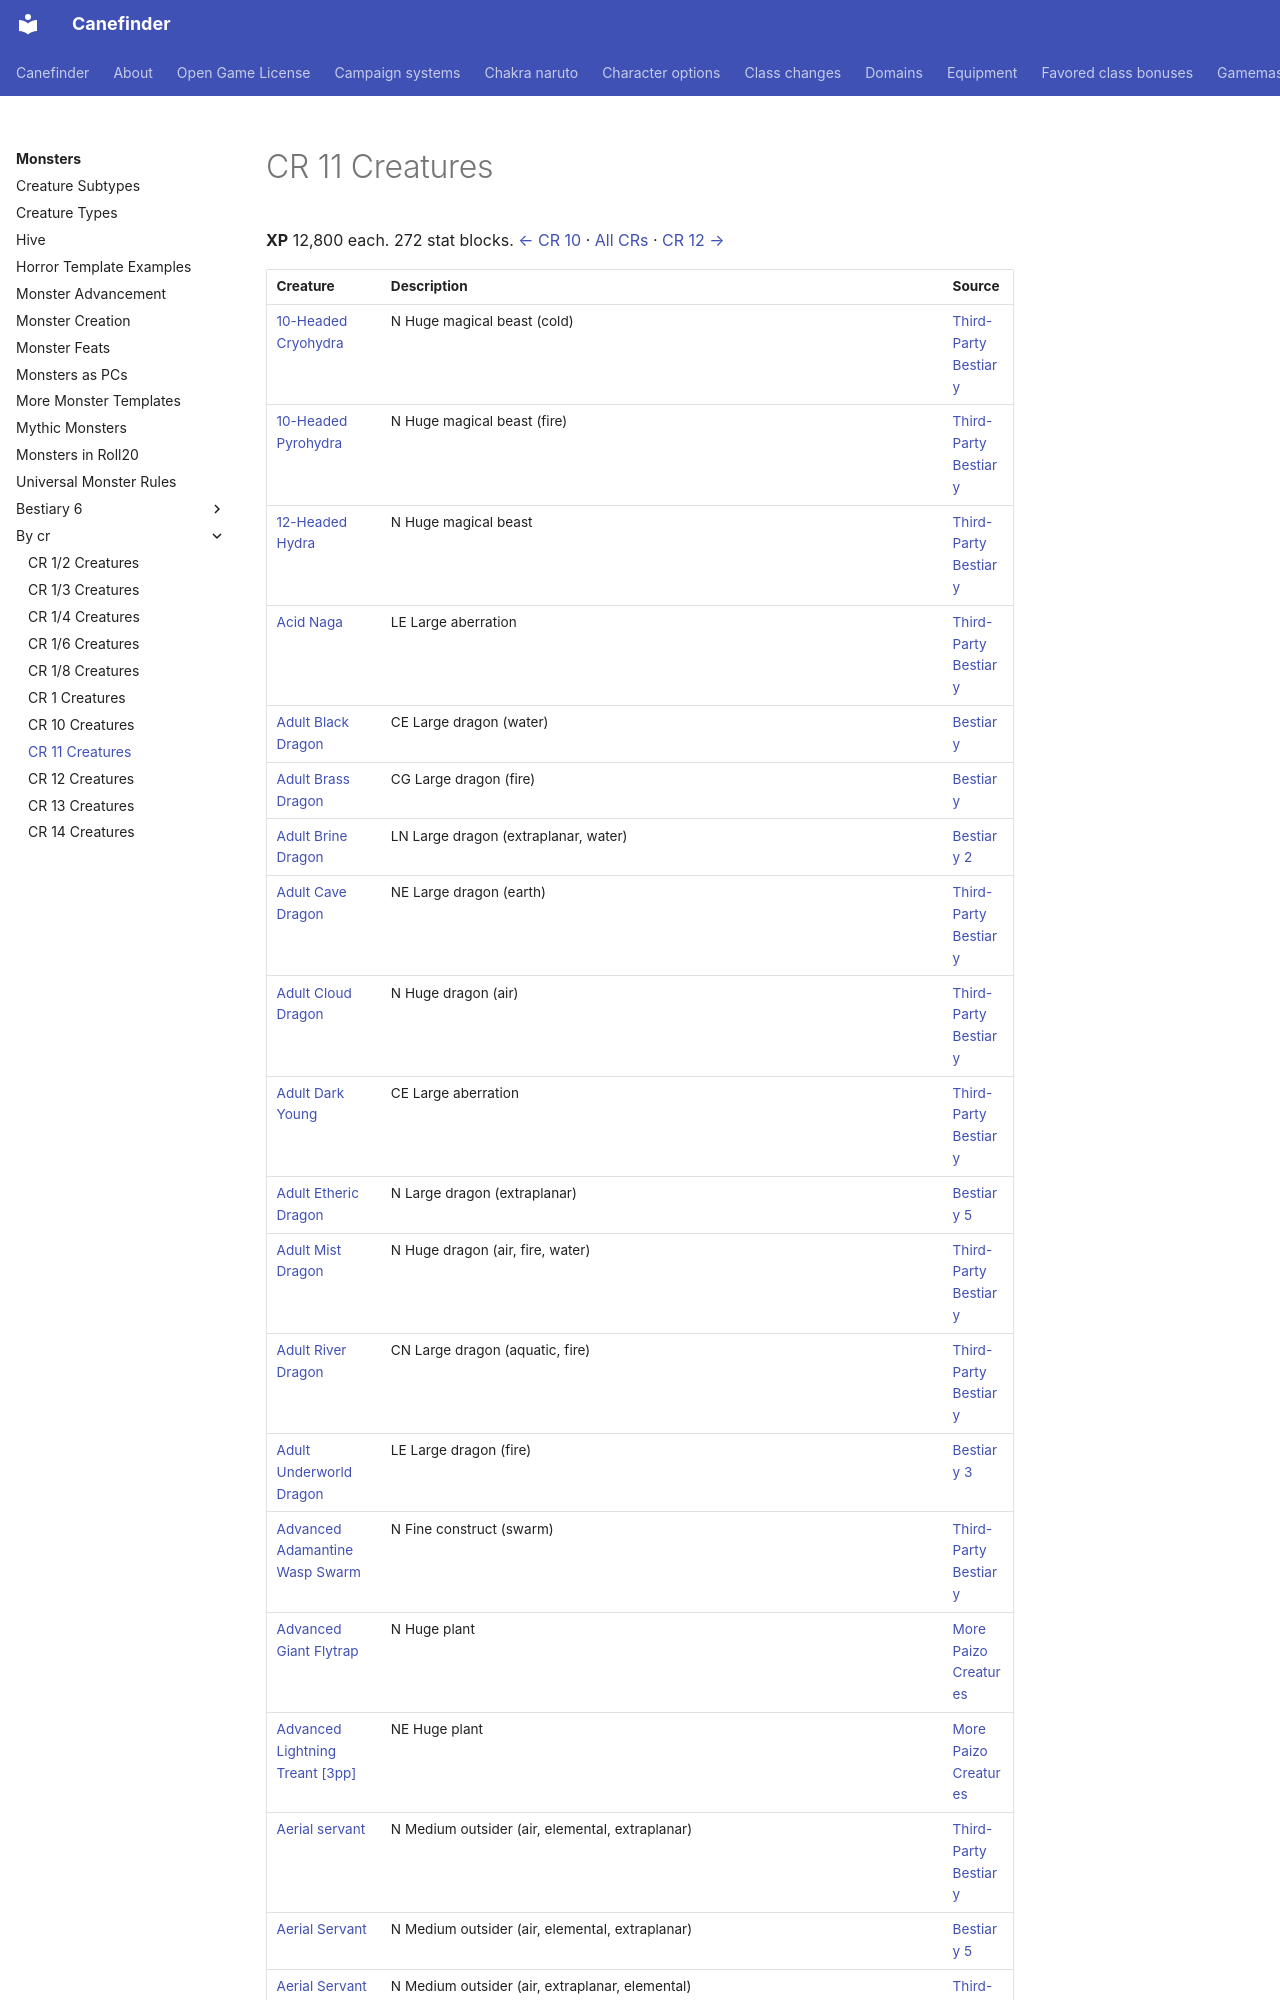

repository: canefinderhouserules/Canefinderhouserules · page: monsters/by-cr/cr-11/index.html · generator: mkdocs

# CR 11 Creatures

**XP** 12,800 each. 272 stat blocks. [← CR 10](cr-10.md) · [All CRs](index.md) · [CR 12 →](cr-12.md)

| Creature | Description | Source |
|---|---|---|
| [10-Headed Cryohydra](../third-party/cryohydra-10-headed.md) | N Huge magical beast (cold) | [Third-Party Bestiary](../third-party/index.md) |
| [10-Headed Pyrohydra](../third-party/pyrohydra-10-headed.md) | N Huge magical beast (fire) | [Third-Party Bestiary](../third-party/index.md) |
| [12-Headed Hydra](../third-party/hydra-12-headed.md) | N Huge magical beast | [Third-Party Bestiary](../third-party/index.md) |
| [Acid Naga](../third-party/naga-acid.md) | LE Large aberration | [Third-Party Bestiary](../third-party/index.md) |
| [Adult Black Dragon](../bestiary-1/dragon-black-adult-black-dragon.md) | CE Large dragon (water) | [Bestiary](../bestiary-1/index.md) |
| [Adult Brass Dragon](../bestiary-1/dragon-brass-adult-brass-dragon.md) | CG Large dragon (fire) | [Bestiary](../bestiary-1/index.md) |
| [Adult Brine Dragon](../bestiary-2/dragon-primal-brine-adult-brine-dragon.md) | LN Large dragon (extraplanar, water) | [Bestiary 2](../bestiary-2/index.md) |
| [Adult Cave Dragon](../third-party/cave-dragon-adult.md) | NE Large dragon (earth) | [Third-Party Bestiary](../third-party/index.md) |
| [Adult Cloud Dragon](../third-party/cloud-dragon-adult-3pp.md) | N Huge dragon (air) | [Third-Party Bestiary](../third-party/index.md) |
| [Adult Dark Young](../third-party/dark-young-adult.md) | CE Large aberration | [Third-Party Bestiary](../third-party/index.md) |
| [Adult Etheric Dragon](../bestiary-5/dragon-esoteric-etheric-adult-etheric-dragon.md) | N Large dragon (extraplanar) | [Bestiary 5](../bestiary-5/index.md) |
| [Adult Mist Dragon](../third-party/mist-dragon-adult.md) | N Huge dragon (air, fire, water) | [Third-Party Bestiary](../third-party/index.md) |
| [Adult River Dragon](../third-party/river-dragon-adult.md) | CN Large dragon (aquatic, fire) | [Third-Party Bestiary](../third-party/index.md) |
| [Adult Underworld Dragon](../bestiary-3/dragon-imperial-underworld-adult-underworld-dragon.md) | LE Large dragon (fire) | [Bestiary 3](../bestiary-3/index.md) |
| [Advanced Adamantine Wasp Swarm](../third-party/adamantine-wasp-swarm-advanced.md) | N Fine construct (swarm) | [Third-Party Bestiary](../third-party/index.md) |
| [Advanced Giant Flytrap](../more-creatures/giant-flytrap-advanced.md) | N Huge plant | [More Paizo Creatures](../more-creatures/index.md) |
| [Advanced Lightning Treant [3pp]](../more-creatures/treant-advanced-lightning-3pp.md) | NE Huge plant | [More Paizo Creatures](../more-creatures/index.md) |
| [Aerial servant](../third-party/aerial-servant-3pp-2.md) | N Medium outsider (air, elemental, extraplanar) | [Third-Party Bestiary](../third-party/index.md) |
| [Aerial Servant](../bestiary-5/aerial-servant.md) | N Medium outsider (air, elemental, extraplanar) | [Bestiary 5](../bestiary-5/index.md) |
| [Aerial Servant](../third-party/aerial-servant-3pp.md) | N Medium outsider (air, extraplanar, elemental) | [Third-Party Bestiary](../third-party/index.md) |
| [Afanc](../third-party/afanc-3pp.md) | NE Huge magical beast ( aquatic) | [Third-Party Bestiary](../third-party/index.md) |
| [Aghasura](../bestiary-3/asura-aghasura.md) | LE Huge outsider (asura, evil, extraplanar, lawful) | [Bestiary 3](../bestiary-3/index.md) |
| [Algea](../bestiary-6/psychopomp-algea.md) | N Diminutive outsider (extraplanar, psychopomp, swarm) | [Bestiary 6](../bestiary-6/index.md) |
| [Anaphexia Agent](../other-sources/anaphexia-agent.md) | Human rogue 6/assassin 6, NE Medium humanoid (human) | [Other Sou
